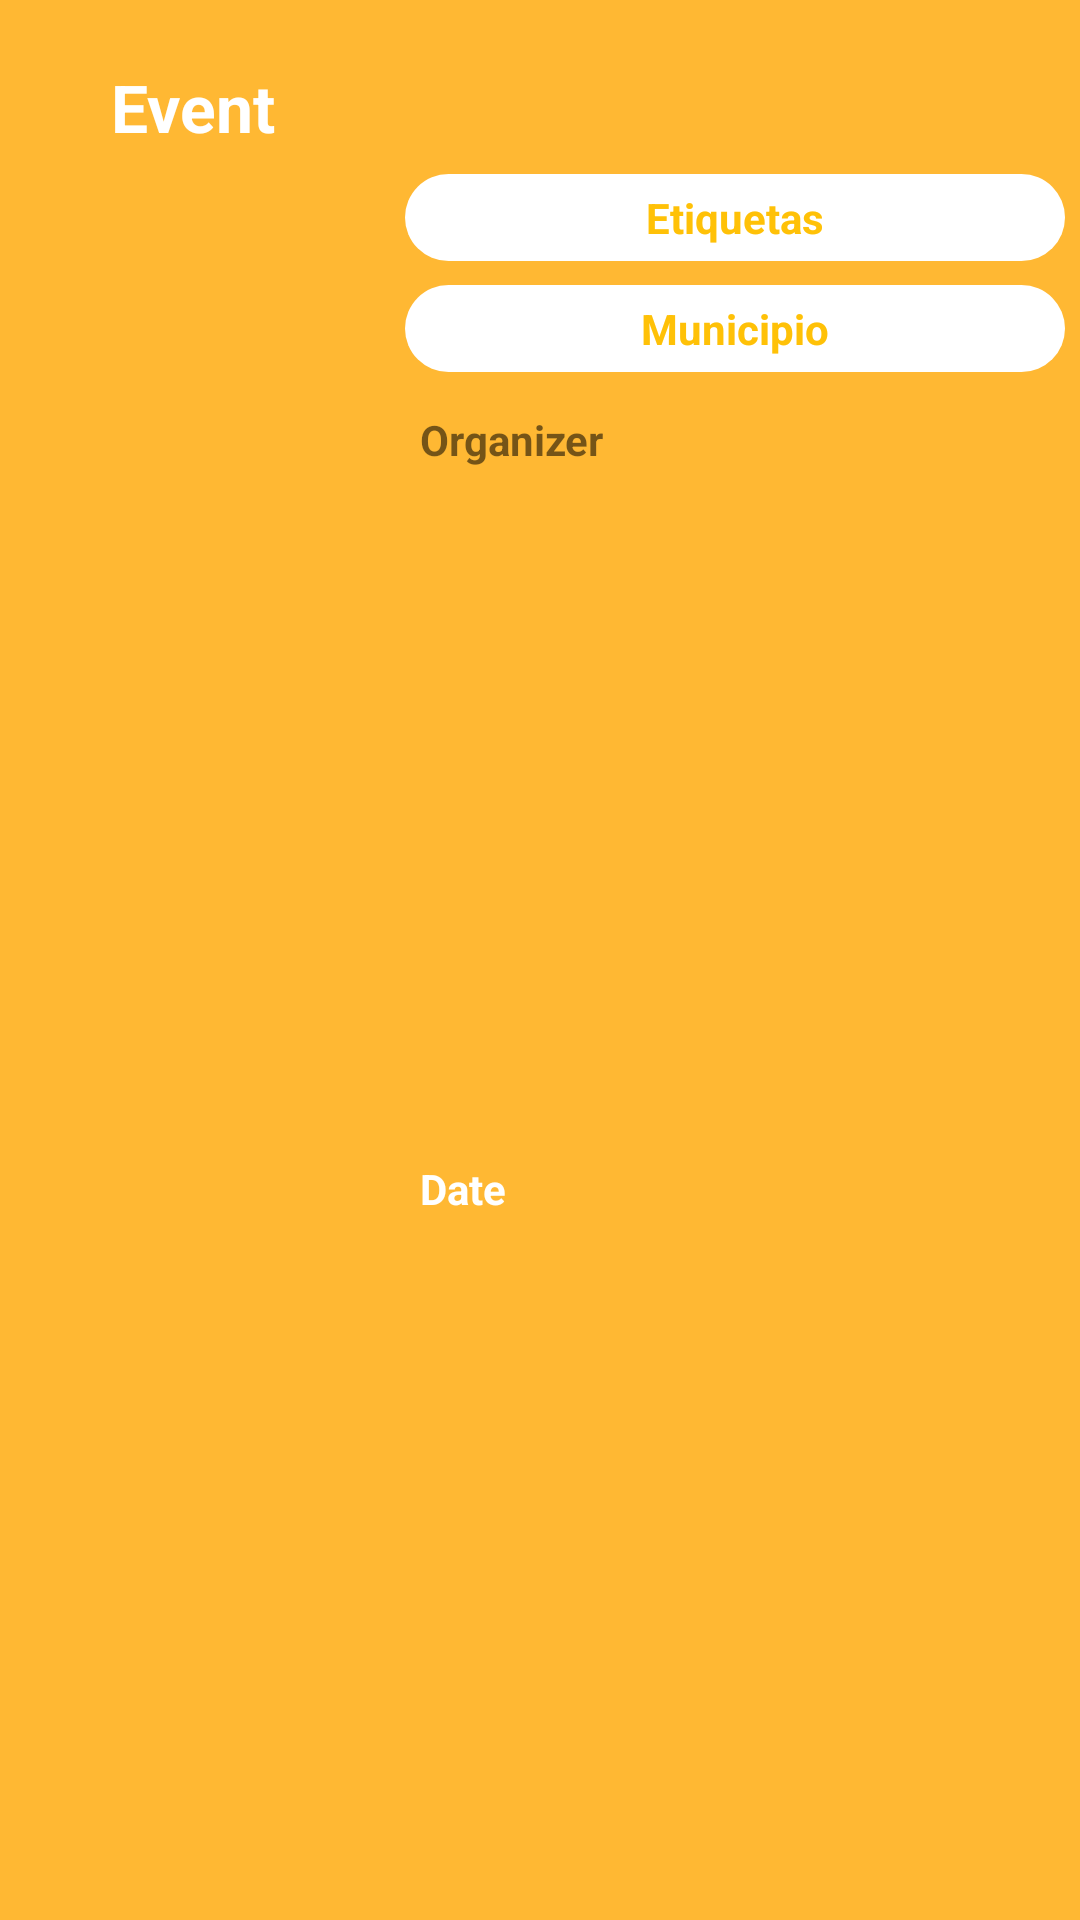

Here is an Android app screen rendered from its layout file. Give the layout XML and the strings, colors and styles it references.
<!-- AndroidManifest.xml: application theme Theme.SportsNow -->
<!-- res/layout/fila_evento.xml -->
<?xml version="1.0" encoding="utf-8"?>
<androidx.constraintlayout.widget.ConstraintLayout xmlns:android="http://schemas.android.com/apk/res/android"
    xmlns:app="http://schemas.android.com/apk/res-auto"
    xmlns:tools="http://schemas.android.com/tools"
    android:layout_width="match_parent"
    android:layout_height="wrap_content">

    <ImageView
        android:id="@+id/ivEvento"
        android:layout_width="122dp"
        android:layout_height="119dp"
        android:layout_marginStart="32dp"
        android:layout_marginTop="8dp"
        android:layout_marginBottom="8dp"
        app:layout_constraintBottom_toBottomOf="parent"
        app:layout_constraintStart_toStartOf="parent"
        app:layout_constraintTop_toBottomOf="@+id/tvEvento"
        tools:srcCompat="@tools:sample/avatars" />

    <TextView
        android:id="@+id/tvEvento"
        android:layout_width="0dp"
        android:layout_height="34dp"
        android:layout_marginStart="32dp"
        android:layout_marginTop="16dp"
        android:layout_marginEnd="32dp"
        android:padding="5dp"
        android:text="@string/evento"
        android:textAppearance="@style/TextAppearance.AppCompat.Large"
        android:textColor="@color/white"
        android:textStyle="bold"
        app:layout_constraintEnd_toEndOf="parent"
        app:layout_constraintHorizontal_bias="0.5"
        app:layout_constraintStart_toStartOf="parent"
        app:layout_constraintTop_toTopOf="parent" />

    <TextView
        android:id="@+id/tvEtiquetas"
        android:layout_width="220dp"
        android:layout_height="wrap_content"
        android:layout_marginStart="8dp"
        android:layout_marginTop="8dp"
        android:layout_marginEnd="32dp"
        android:background="@drawable/rectangle_white"
        android:paddingStart="10dp"
        android:paddingTop="5dp"
        android:paddingEnd="10dp"
        android:paddingBottom="5dp"
        android:text="Etiquetas"
        android:textAlignment="center"
        android:textAllCaps="false"
        android:textColor="#FFC107"
        android:textStyle="bold"
        app:layout_constraintEnd_toEndOf="parent"
        app:layout_constraintHorizontal_bias="0.5"
        app:layout_constraintStart_toEndOf="@+id/ivEvento"
        app:layout_constraintTop_toBottomOf="@+id/tvEvento" />

    <TextView
        android:id="@+id/tvMunicipio"
        android:layout_width="220dp"
        android:layout_height="wrap_content"
        android:layout_marginStart="8dp"
        android:layout_marginTop="8dp"
        android:layout_marginEnd="32dp"
        android:background="@drawable/rectangle_white"
        android:paddingStart="10dp"
        android:paddingTop="5dp"
        android:paddingEnd="10dp"
        android:paddingBottom="5dp"
        android:text="Municipio"
        android:textAlignment="center"
        android:textAllCaps="false"
        android:textColor="#FFC107"
        android:textStyle="bold"
        app:layout_constraintEnd_toEndOf="parent"
        app:layout_constraintHorizontal_bias="0.5"
        app:layout_constraintStart_toEndOf="@+id/ivEvento"
        app:layout_constraintTop_toBottomOf="@+id/tvEtiquetas" />

    <TextView
        android:id="@+id/tvOrganizador"
        android:layout_width="220dp"
        android:layout_height="28dp"
        android:layout_marginStart="8dp"
        android:layout_marginTop="8dp"
        android:layout_marginEnd="32dp"
        android:padding="5dp"
        android:text="@string/organizador"
        android:textStyle="bold"
        app:layout_constraintEnd_toEndOf="parent"
        app:layout_constraintHorizontal_bias="0.5"
        app:layout_constraintStart_toEndOf="@+id/ivEvento"
        app:layout_constraintTop_toBottomOf="@+id/tvMunicipio" />

    <TextView
        android:id="@+id/tvFecha"
        android:layout_width="220dp"
        android:layout_height="29dp"
        android:layout_marginStart="8dp"
        android:layout_marginEnd="32dp"
        android:layout_marginBottom="8dp"
        android:padding="5dp"
        android:text="@string/fecha"
        android:textColor="#FFFFFF"
        android:textSize="14sp"
        android:textStyle="bold"
        app:layout_constraintBottom_toBottomOf="parent"
        app:layout_constraintEnd_toEndOf="parent"
        app:layout_constraintHorizontal_bias="0.5"
        app:layout_constraintStart_toEndOf="@+id/ivEvento"
        app:layout_constraintTop_toBottomOf="@+id/tvOrganizador" />
</androidx.constraintlayout.widget.ConstraintLayout>
<!-- resources referenced by this layout -->
<resources>
  <color name="white">#FFFFFFFF</color>
  <!-- drawable rectangle_white (drawable) -->
  <?xml version="1.0" encoding="utf-8"?>
  <shape xmlns:android="http://schemas.android.com/apk/res/android"
      android:shape="rectangle">
  
      
      <solid android:color="@android:color/white" />
  
      
      <corners android:radius="20dp" />
  </shape>
  <string name="evento">Event</string>
  <string name="fecha">Date</string>
  <string name="organizador">Organizer</string>
  <style name="Theme.SportsNow" parent="Base.Theme.SportsNow" />
  <style name="Base.Theme.SportsNow" parent="Theme.MaterialComponents.DayNight.DarkActionBar">
          
          
          <item name="android:colorBackground">@color/primary</item>
      </style>
  <color name="primary">#FFB833</color>
</resources>
